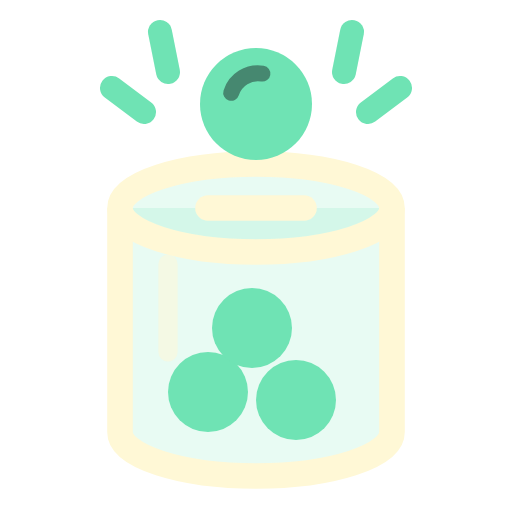
t = 0.00 s
t = 0.46 s: frame unchanged from t = 0.00 s, image omitted
t = 1.13 s: frame unchanged from t = 0.00 s, image omitted
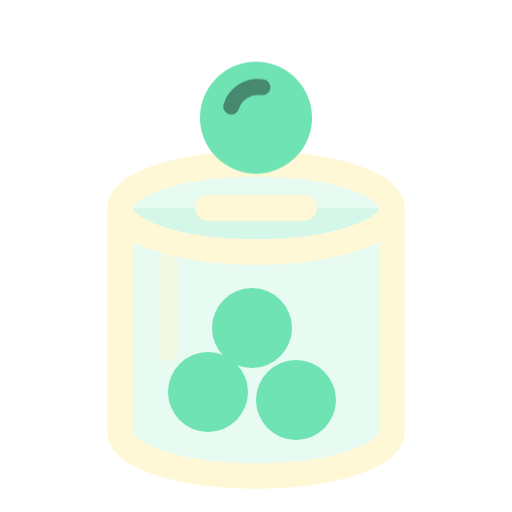
t = 1.67 s
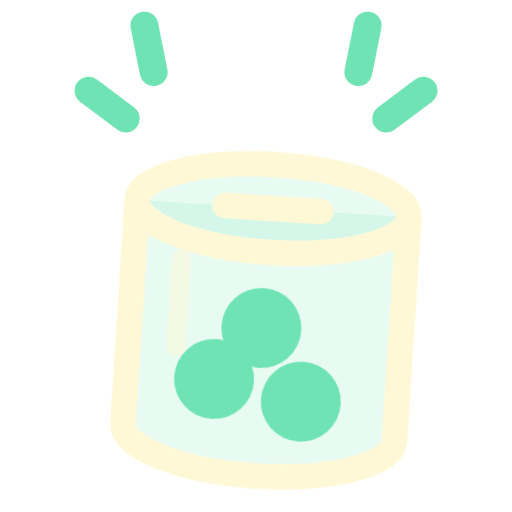
t = 2.21 s
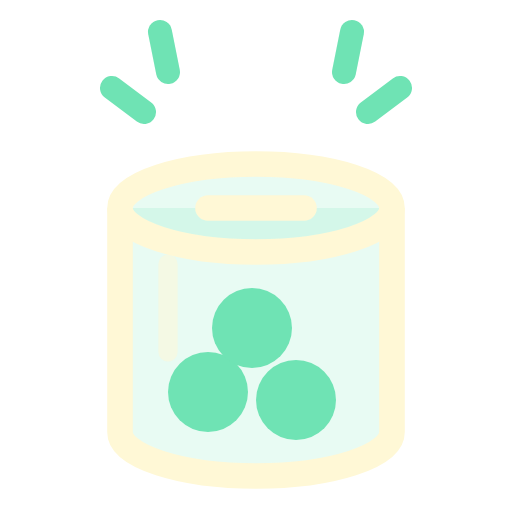
t = 2.74 s

The animated SVG that drew these frames (rendered in a browser with its animation timeline set to each time). Animation: 4 CSS @keyframes rules; one cycle of 3.32 s, repeats indefinitely.

<svg xmlns="http://www.w3.org/2000/svg" viewBox="0 0 64 64" width="256" height="256" fill="none" role="img" aria-label="Skramlat"><title>Skramlat</title><style>
  .mynt { animation: mynt 3.2s infinite; }
  .bossa { transform-box: fill-box; transform-origin: 50% 100%; animation: skaka 3.2s infinite; }
  .skrammel { transform-box: fill-box; transform-origin: 50% 50%; animation: skrammel 3.2s infinite; }
  .inne circle { transform-box: fill-box; transform-origin: 50% 100%; animation: hoppa 3.2s infinite; }
  .inne .i2 { animation-delay: -.06s; } .inne .i3 { animation-delay: -.12s; }
  @keyframes mynt {
    0%, 45% { transform: translateY(0); opacity: 1; animation-timing-function: cubic-bezier(.55,0,.85,.4); }
    62% { transform: translateY(17px); opacity: 1; }
    63%, 86% { transform: translateY(17px); opacity: 0; }
    87% { transform: translateY(-8px); opacity: 0; animation-timing-function: ease-out; }
    100% { transform: translateY(0); opacity: 1; }
  }
  @keyframes skaka {
    0%, 62% { transform: rotate(0); } 66% { transform: rotate(-5deg); } 70% { transform: rotate(4deg); }
    74% { transform: rotate(-2deg); } 78%, 100% { transform: rotate(0); }
  }
  @keyframes skrammel {
    0%, 42% { opacity: 1; transform: scale(1); } 52%, 62% { opacity: 0; transform: scale(.6); }
    68% { opacity: 1; transform: scale(1.18); } 78%, 100% { opacity: 1; transform: scale(1); }
  }
  @keyframes hoppa {
    0%, 62% { transform: translateY(0); } 67% { transform: translateY(-4px); } 72%, 100% { transform: translateY(0); }
  }
  @media (prefers-reduced-motion: reduce) { .mynt, .bossa, .skrammel, .inne circle { animation: none; } }
</style><defs><clipPath id="ovanSpringan-mork"><rect x="0" y="-30" width="64" height="56"/></clipPath></defs><g class="skrammel" stroke="#6fe3b4" stroke-width="3" stroke-linecap="round"><path d="M14 11 l4 3"/><path d="M20 4 l1 5"/><path d="M50 11 l-4 3"/><path d="M44 4 l-1 5"/></g><g class="bossa"><path d="M15 26 V54 A17 5.5 0 0 0 49 54 V26" fill="#6fe3b4" fill-opacity=".16" stroke="#fff8d6" stroke-width="3.2" stroke-linejoin="round"/><g class="inne"><circle class="i1" cx="26" cy="49" r="5" fill="#6fe3b4"/><circle class="i2" cx="37" cy="50" r="5" fill="#6fe3b4"/><circle class="i3" cx="31.5" cy="41" r="5" fill="#6fe3b4"/></g><line x1="21" y1="33" x2="21" y2="44" stroke="#fff8d6" stroke-opacity=".5" stroke-width="2.4" stroke-linecap="round"/><ellipse cx="32" cy="26" rx="17" ry="5.5" fill="#6fe3b4" fill-opacity=".16" stroke="#fff8d6" stroke-width="3.2"/><line x1="26" y1="26" x2="38" y2="26" stroke="#fff8d6" stroke-width="3.2" stroke-linecap="round"/></g><g clip-path="url(#ovanSpringan-mork)"><g class="mynt"><circle cx="32" cy="13" r="7" fill="#6fe3b4"/><path d="M28.9 11.6 a3.5 3.5 0 0 1 3.9 -2.4" stroke="#16191d" stroke-opacity=".45" stroke-width="2" stroke-linecap="round" fill="none"/></g></g></svg>
